3-way image classification set "Trimix Floor Images" from GitHub (smarajitpc/coding-samples); label vocabulary: dark floor, light floor, medium floor.

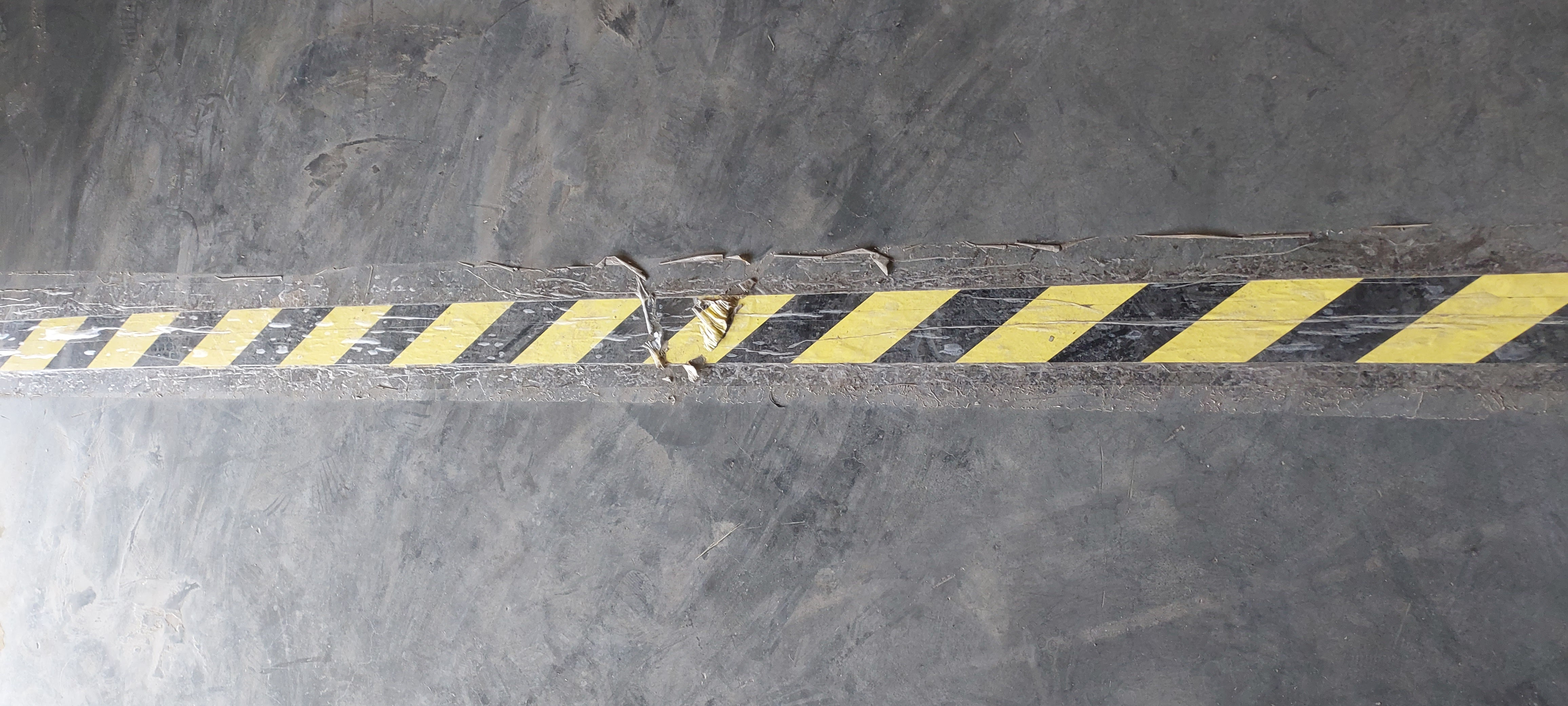
Label: dark floor

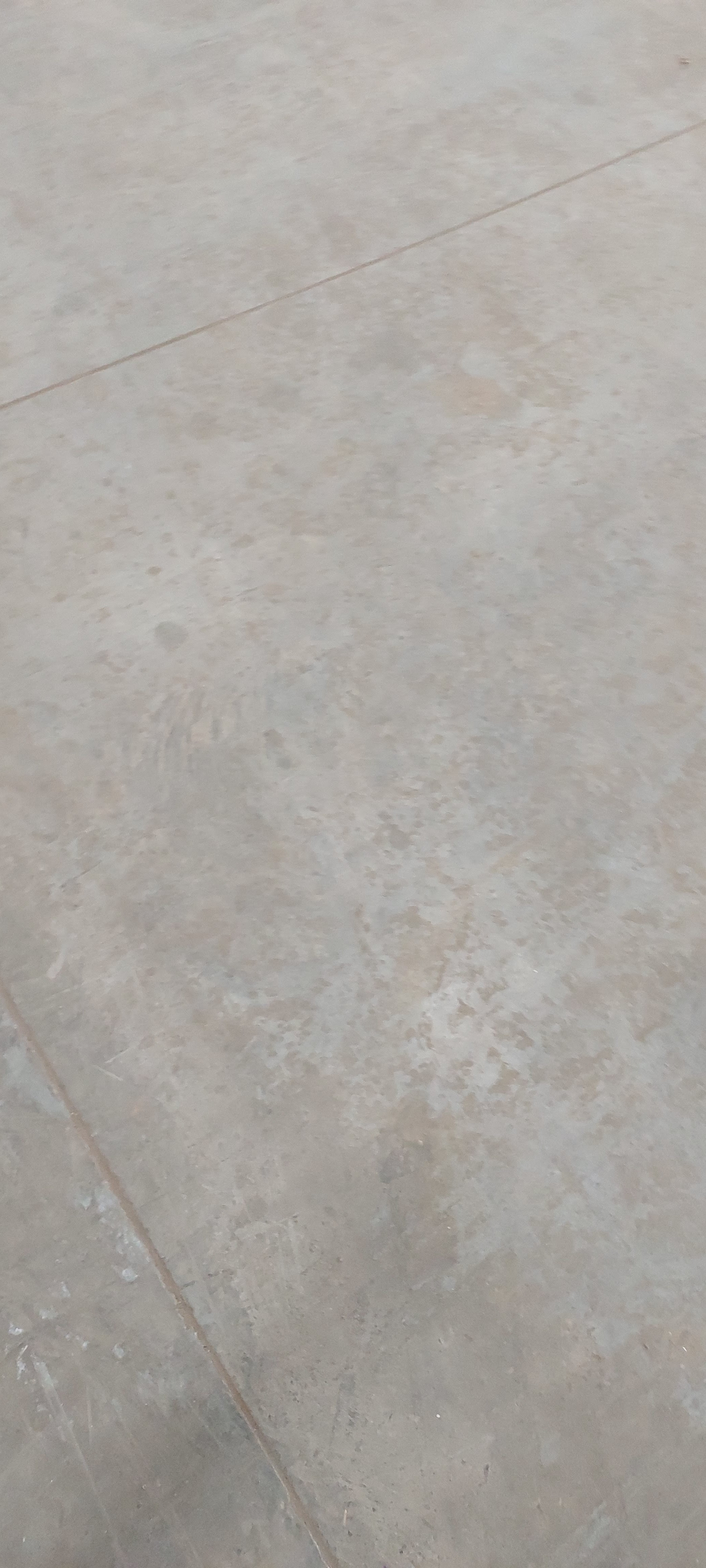
Label: light floor

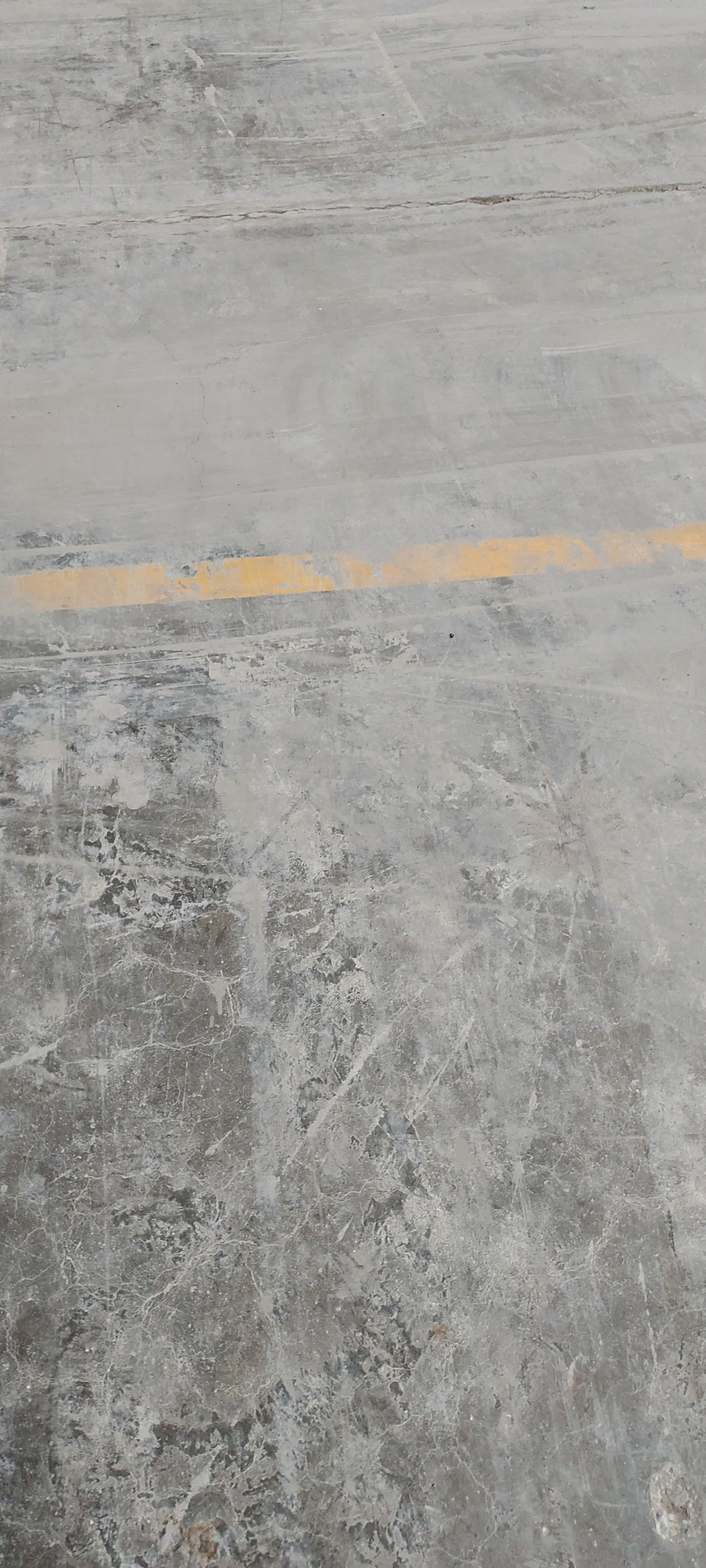
Label: medium floor

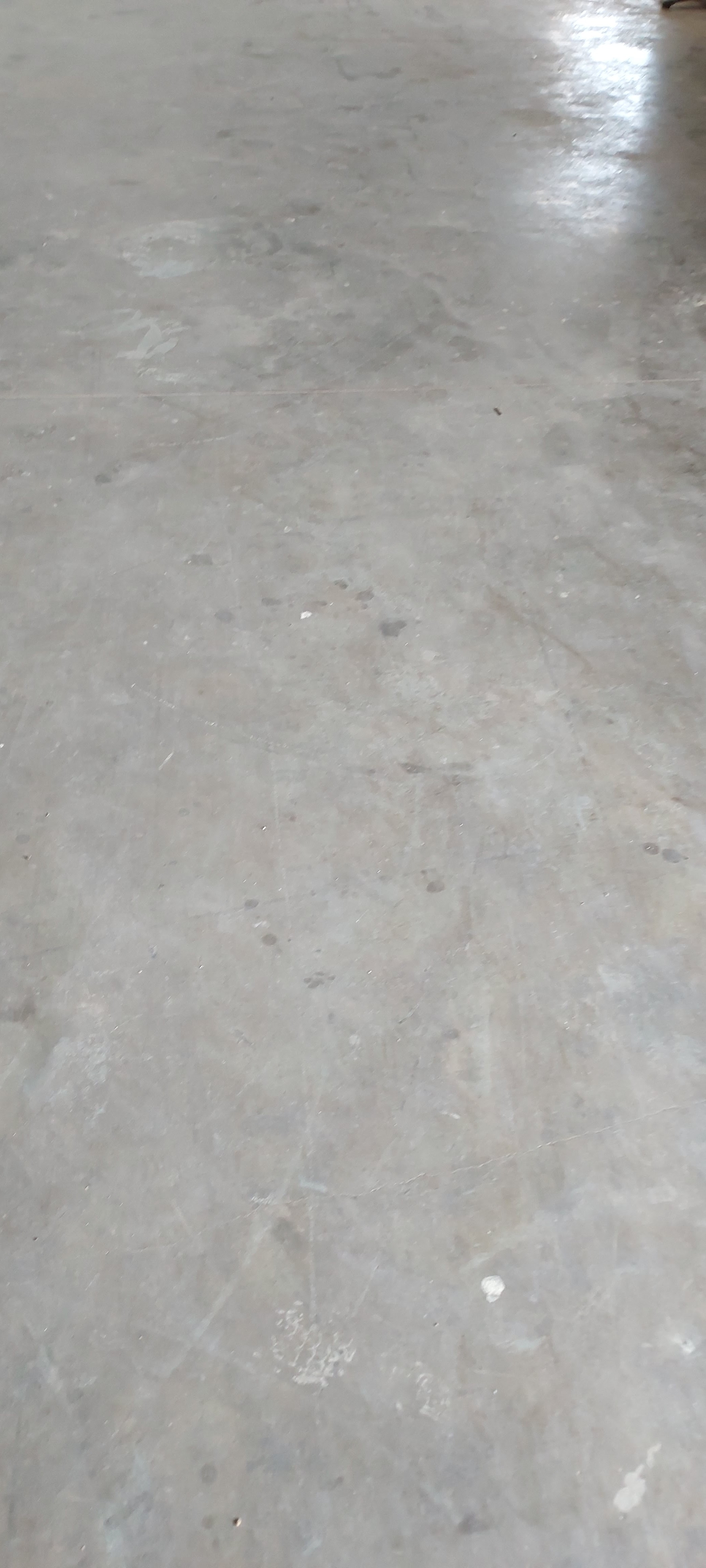
Label: light floor

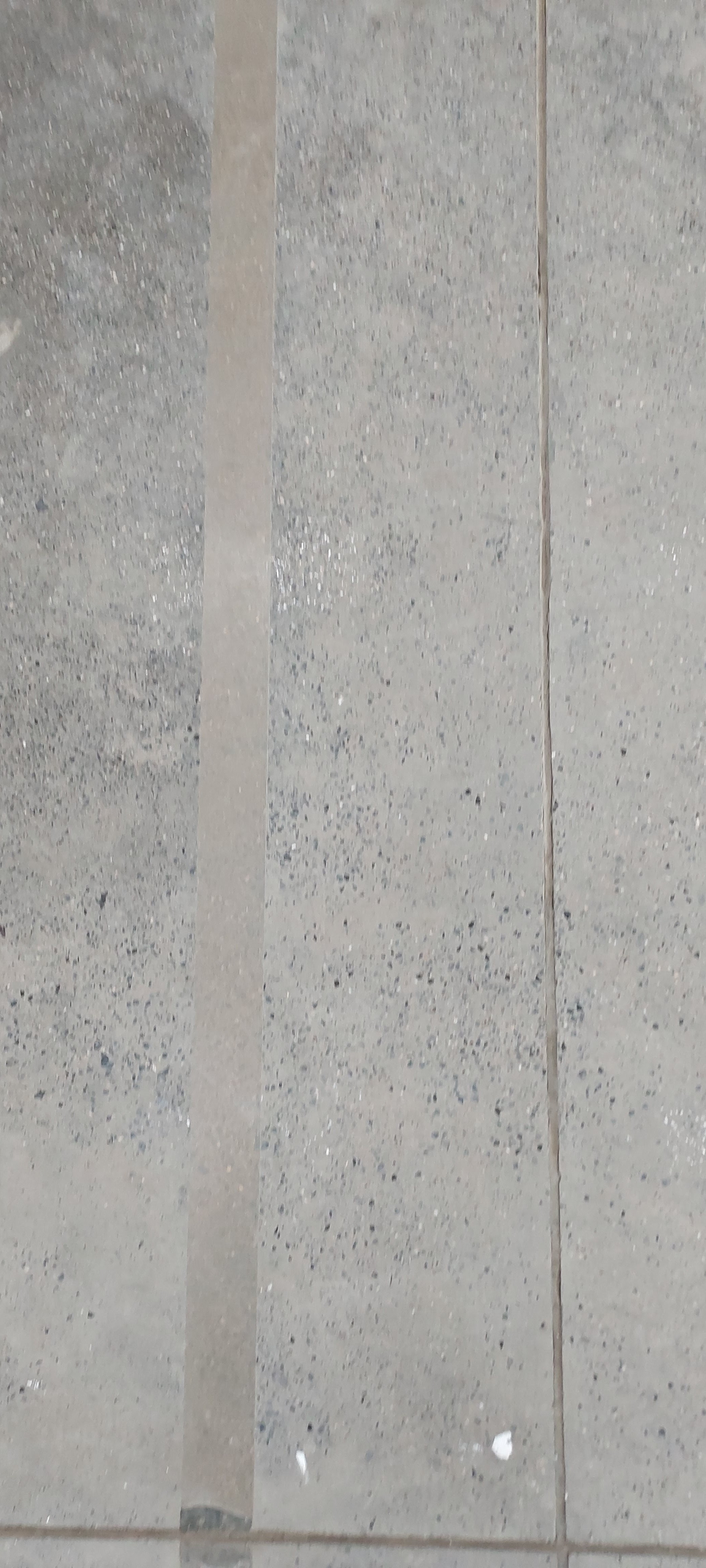
Label: medium floor

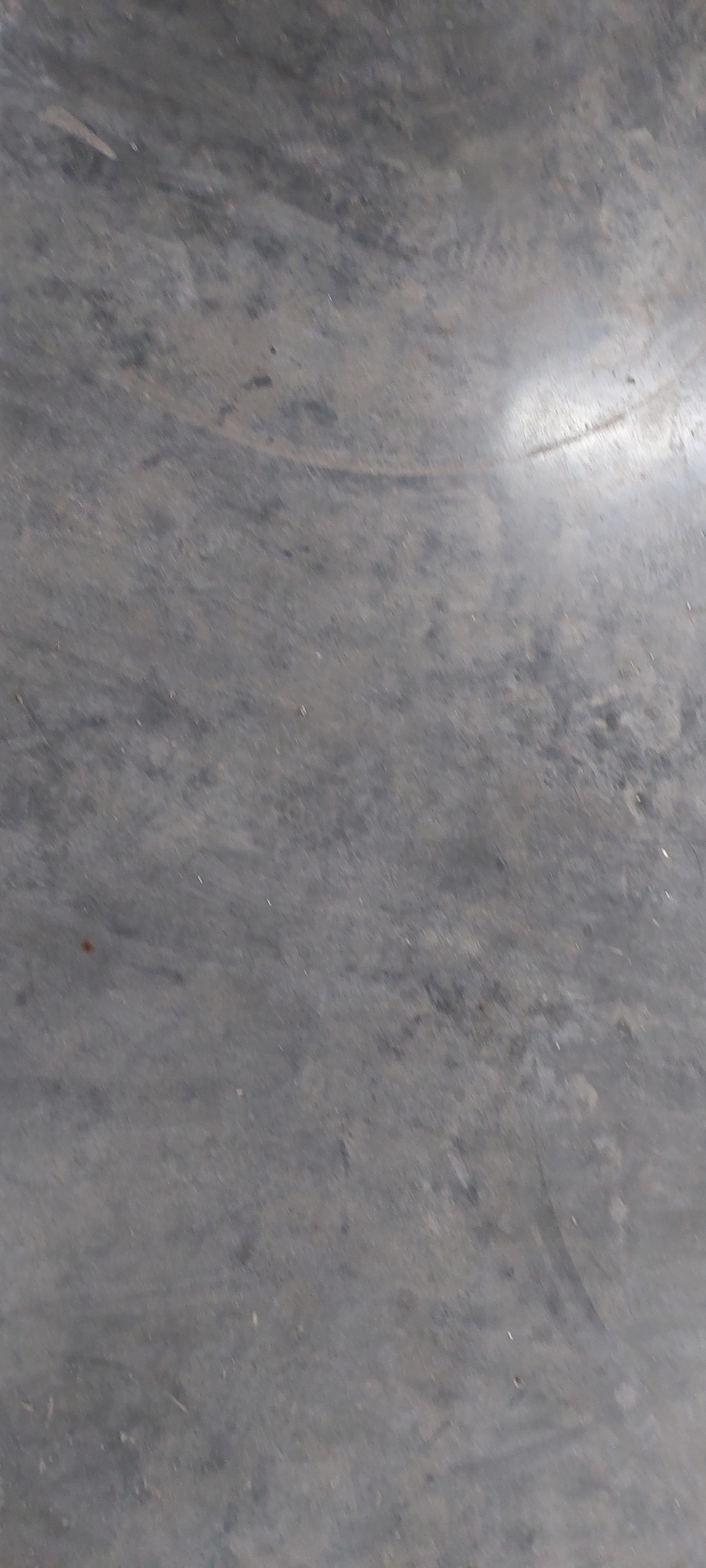
Label: dark floor
